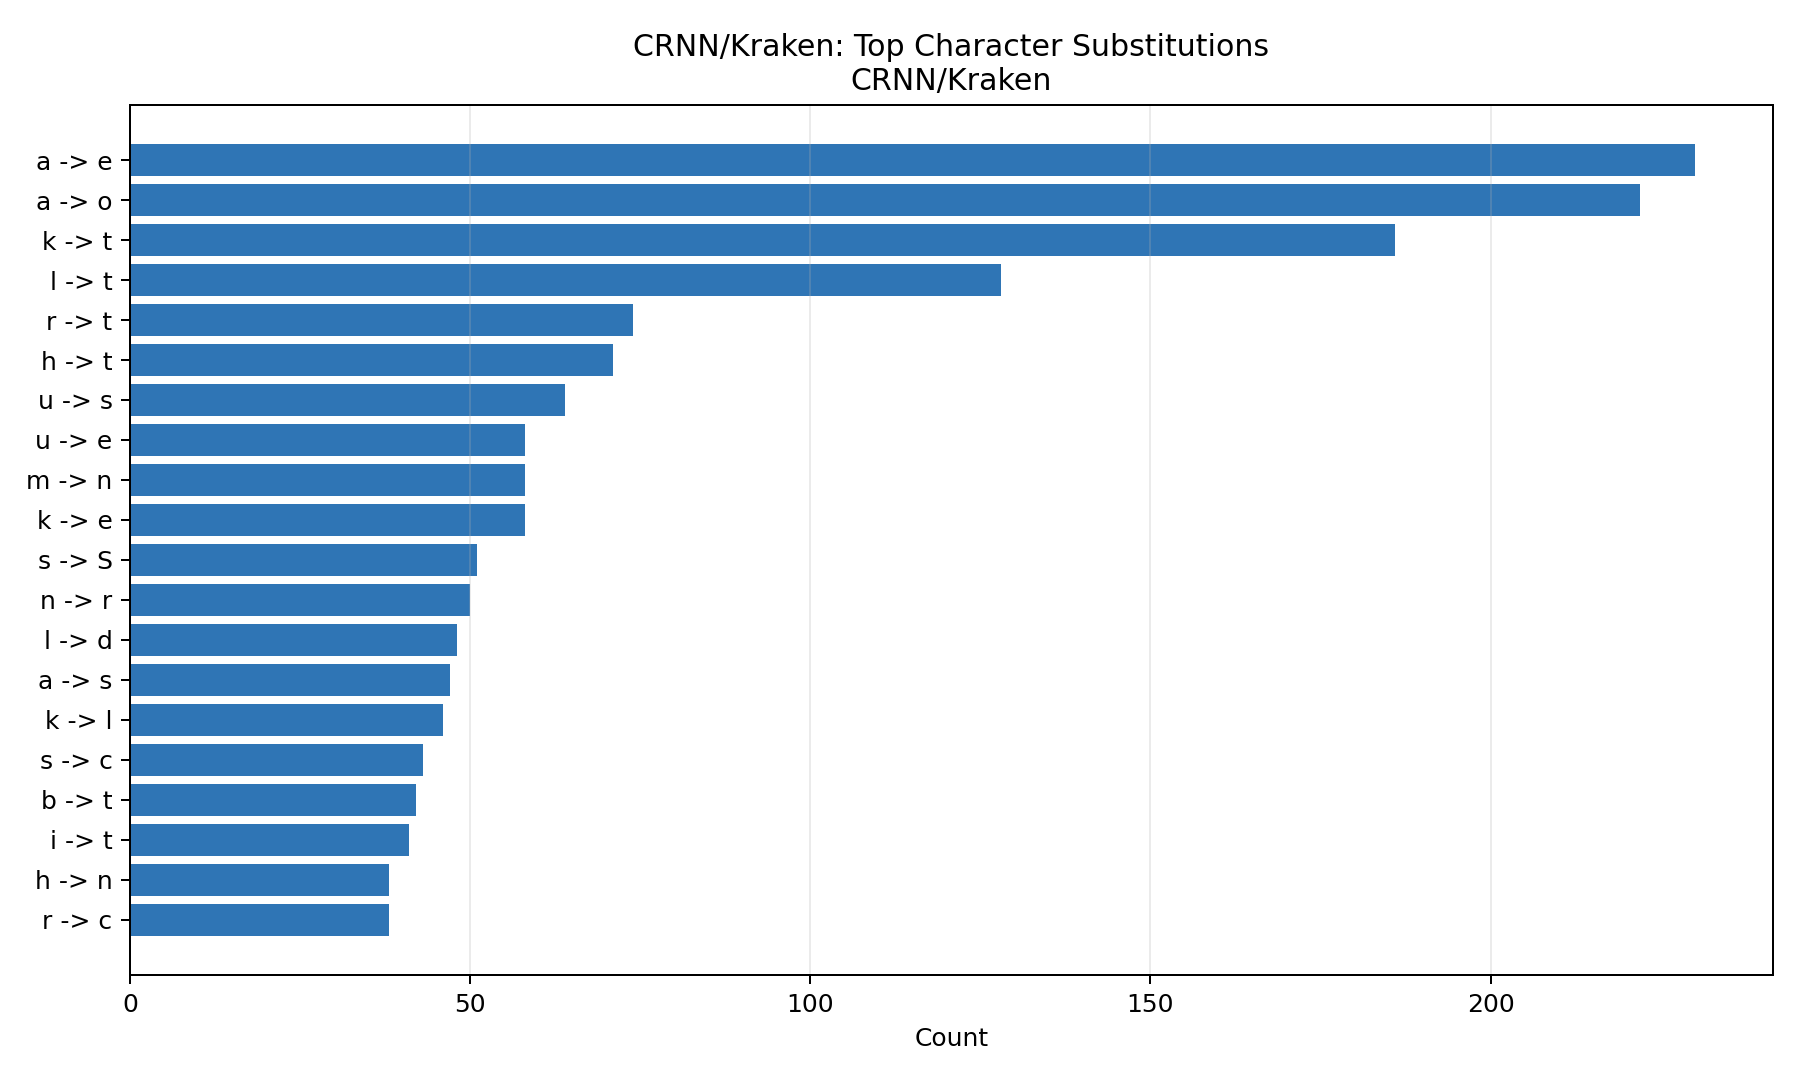

The file beside this chart, header and first rows:
reference_char, predicted_char, count
a, e, 230
a, o, 222
k, t, 186
l, t, 128
r, t, 74
h, t, 71
u, s, 64
u, e, 58
m, n, 58
k, e, 58
s, S, 51
n, r, 50
l, d, 48
a, s, 47
k, l, 46
s, c, 43
b, t, 42
i, t, 41
h, n, 38
r, c, 38
., t, 37
a, d, 37
u, i, 37
., e, 35
d, s, 35
a, g, 33
a, r, 32
b, h, 32
a, u, 30
m, r, 29
t, l, 29
a, t, 28
a, n, 26
u, n, 25
a, i, 25
u, t, 25
u, y, 25
u, r, 23
k, h, 23
l, i, 21
w, v, 20
l, s, 20
n, s, 19
u, 4, 19
a, <space>, 18
i, 1, 18
s, r, 17
r, e, 17
u, a, 17
i, <space>, 17
i, e, 16
u, o, 15
p, g, 15
b, o, 15
<space>, i, 15
t, r, 15
b, D, 15
i, l, 15
<space>, t, 15
w, n, 14
... 656 more rows
